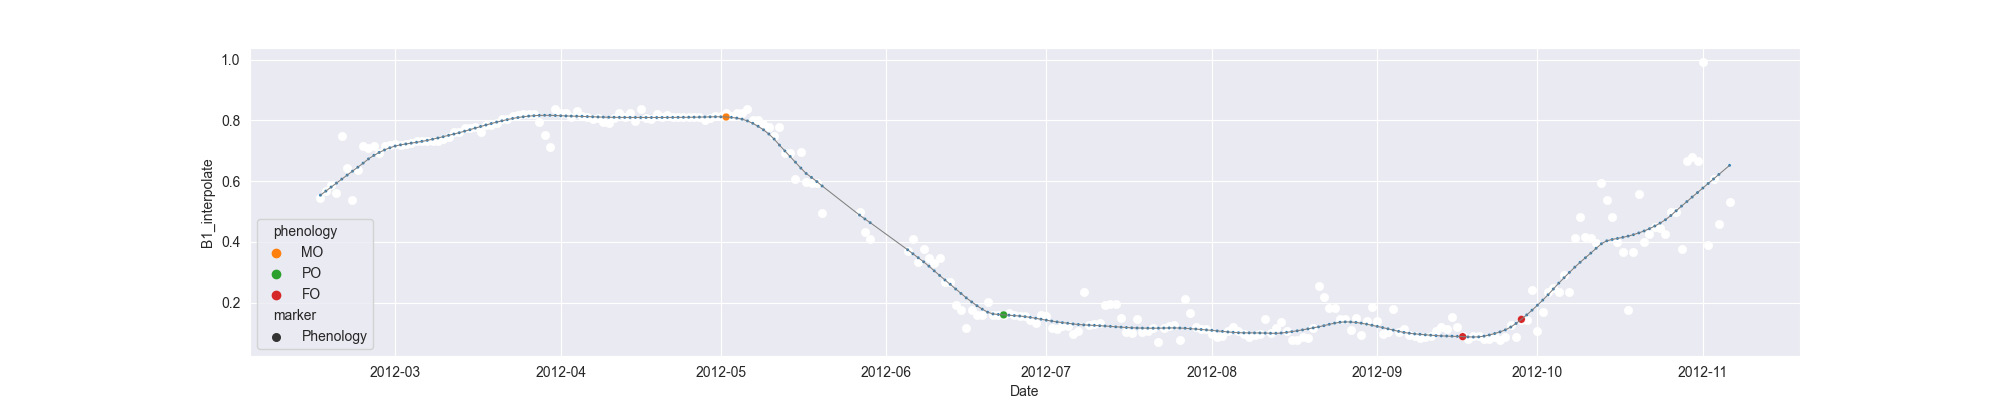

Values plotted in this chart, from the file beside it:
system:time_start, B1, B1_interpolate, B1_phenology
2012-02-16, 0.5444, 0.5444, 
2012-02-17, , 0.5661, 
2012-02-18, 0.5878, 0.5878, 
2012-02-19, 0.5612, 0.5612, 
2012-02-20, 0.7482, 0.7482, 
2012-02-21, , 0.6427, 
2012-02-22, 0.5372, 0.5372, 
2012-02-23, 0.6349, 0.6349, 
2012-02-24, 0.7141, 0.7141, 
2012-02-25, 0.7099, 0.7099, 
2012-02-26, , 0.7141, 
2012-02-27, , 0.6932, 
2012-02-28, , 0.7141, 
2012-02-29, , 0.7187, 
2012-03-01, , 0.721, 
2012-03-02, , 0.7194, 
2012-03-03, , 0.721, 
2012-03-04, , 0.7239, 
2012-03-05, 0.7321, 0.7321, 
2012-03-06, , 0.7313, 
2012-03-07, , 0.7312, 
2012-03-08, , 0.7312, 
2012-03-09, , 0.7321, 
2012-03-10, , 0.7369, 
2012-03-11, , 0.7465, 
2012-03-12, , 0.7611, 
2012-03-13, , 0.7611, 
2012-03-14, , 0.7748, 
2012-03-15, , 0.7748, 
2012-03-16, , 0.7764, 
2012-03-17, 0.7608, 0.7608, 
2012-03-18, , 0.7832, 
2012-03-19, , 0.7832, 
2012-03-20, , 0.7907, 
2012-03-21, 0.8055, 0.8055, 
2012-03-22, , 0.8056, 
2012-03-23, , 0.8131, 
2012-03-24, , 0.8166, 
2012-03-25, 0.8206, 0.8206, 
2012-03-26, , 0.8215, 
2012-03-27, 0.8223, 0.8223, 
2012-03-28, 0.7943, 0.7943, 
2012-03-29, , 0.7531, 
2012-03-30, 0.7118, 0.7118, 
2012-03-31, 0.8361, 0.8361, 
2012-04-01, 0.8248, 0.8248, 
2012-04-02, 0.8232, 0.8232, 
2012-04-03, 0.8119, 0.8119, 
2012-04-04, 0.8293, 0.8293, 
2012-04-05, , 0.8144, 
2012-04-06, , 0.8119, 
2012-04-07, , 0.8048, 
2012-04-08, , 0.808, 
2012-04-09, 0.7945, 0.7945, 
2012-04-10, 0.7907, 0.7907, 
2012-04-11, , 0.808, 
2012-04-12, 0.8253, 0.8253, 
2012-04-13, , 0.8099, 
2012-04-14, , 0.8253, 
2012-04-15, 0.7964, 0.7964, 
... 205 more rows
